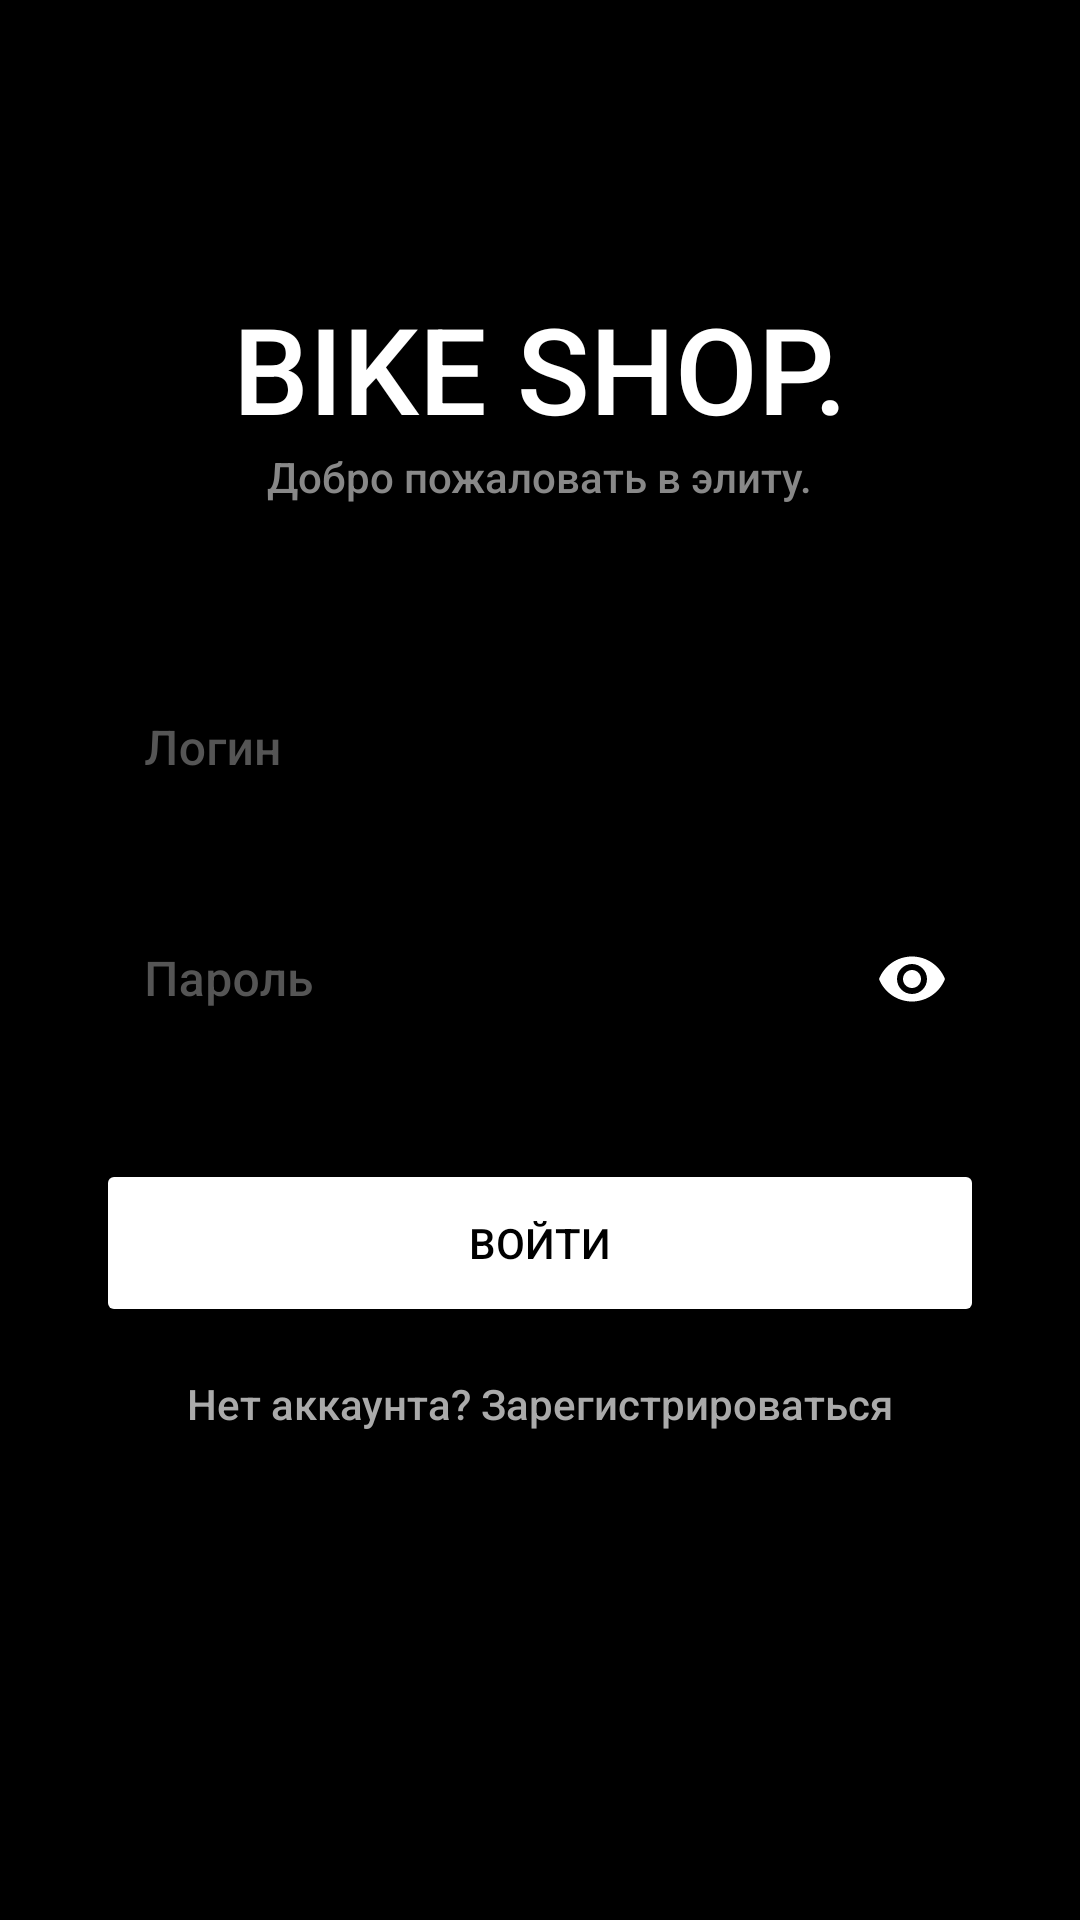

Write the Android layout XML for this screen, with the resource values it uses.
<!-- AndroidManifest.xml: application theme Theme.BikeShop -->
<!-- res/layout/activity_login.xml -->
<?xml version="1.0" encoding="utf-8"?>
<androidx.constraintlayout.widget.ConstraintLayout xmlns:android="http://schemas.android.com/apk/res/android"
    xmlns:app="http://schemas.android.com/apk/res-auto"
    android:layout_width="match_parent"
    android:layout_height="match_parent"
    android:background="@color/black"
    android:padding="32dp">

    <TextView
        android:id="@+id/login_title"
        android:layout_width="wrap_content"
        android:layout_height="wrap_content"
        android:layout_marginTop="64dp"
        android:text="BIKE SHOP."
        android:textColor="@color/white"
        android:textSize="40sp"
        app:layout_constraintEnd_toEndOf="parent"
        app:layout_constraintStart_toStartOf="parent"
        app:layout_constraintTop_toTopOf="parent" />

    <TextView
        android:id="@+id/login_subtitle"
        android:layout_width="wrap_content"
        android:layout_height="wrap_content"
        android:text="Добро пожаловать в элиту."
        android:textColor="#888888"
        android:textSize="14sp"
        app:layout_constraintEnd_toEndOf="parent"
        app:layout_constraintStart_toStartOf="parent"
        app:layout_constraintTop_toBottomOf="@id/login_title" />

    <com.google.android.material.textfield.TextInputLayout
        android:id="@+id/til_username"
        style="@style/Widget.MaterialComponents.TextInputLayout.OutlinedBox"
        android:layout_width="match_parent"
        android:layout_height="wrap_content"
        android:layout_marginTop="48dp"
        android:hint="Логин"
        android:textColorHint="#555555"
        app:boxStrokeColor="@color/white"
        app:hintTextColor="@color/white"
        app:layout_constraintTop_toBottomOf="@id/login_subtitle">

        <com.google.android.material.textfield.TextInputEditText
            android:id="@+id/et_username"
            android:layout_width="match_parent"
            android:layout_height="wrap_content"
            android:textColor="@color/white" />
    </com.google.android.material.textfield.TextInputLayout>

    <com.google.android.material.textfield.TextInputLayout
        android:id="@+id/til_password"
        style="@style/Widget.MaterialComponents.TextInputLayout.OutlinedBox"
        android:layout_width="match_parent"
        android:layout_height="wrap_content"
        android:layout_marginTop="16dp"
        android:hint="Пароль"
        android:textColorHint="#555555"
        app:boxStrokeColor="@color/white"
        app:hintTextColor="@color/white"
        app:layout_constraintTop_toBottomOf="@id/til_username"
        app:passwordToggleEnabled="true"
        app:passwordToggleTint="@color/white">

        <com.google.android.material.textfield.TextInputEditText
            android:id="@+id/et_password"
            android:layout_width="match_parent"
            android:layout_height="wrap_content"
            android:inputType="textPassword"
            android:textColor="@color/white" />
    </com.google.android.material.textfield.TextInputLayout>

    <Button
        android:id="@+id/btn_login"
        android:layout_width="match_parent"
        android:layout_height="56dp"
        android:layout_marginTop="32dp"
        android:backgroundTint="#FFFFFF"
        android:text="ВОЙТИ"
        android:textColor="#000000"
        android:textSize="14sp"
        app:cornerRadius="4dp"
        app:layout_constraintTop_toBottomOf="@id/til_password" />

    <TextView
        android:id="@+id/tv_register"
        android:layout_width="wrap_content"
        android:layout_height="wrap_content"
        android:layout_marginTop="16dp"
        android:text="Нет аккаунта? Зарегистрироваться"
        android:textColor="#AAAAAA"
        app:layout_constraintEnd_toEndOf="parent"
        app:layout_constraintStart_toStartOf="parent"
        app:layout_constraintTop_toBottomOf="@id/btn_login" />

</androidx.constraintlayout.widget.ConstraintLayout>
<!-- resources referenced by this layout -->
<resources>
  <color name="black">#FF000000</color>
  <color name="white">#FFFFFFFF</color>
  <style name="Theme.BikeShop" parent="Theme.MaterialComponents.DayNight.NoActionBar">
          
          <item name="colorPrimary">@color/black</item>
          <item name="colorPrimaryVariant">@color/purple_700</item>
          <item name="colorOnPrimary">@color/white</item>
          
          <item name="colorSecondary">@color/teal_200</item>
          <item name="colorSecondaryVariant">@color/teal_700</item>
          <item name="colorOnSecondary">@color/black</item>
          
          <item name="android:statusBarColor">#FFFFFF</item>
          <item name="android:windowLightStatusBar">true</item>
          <item name="android:navigationBarColor">#FFFFFF</item>
          
          
          <item name="android:fontFamily">sans-serif-medium</item>
          <item name="fontFamily">sans-serif-medium</item>
      </style>
  <color name="purple_700">#FF3700B3</color>
  <color name="teal_200">#03DAC5</color>
  <color name="teal_700">#018786</color>
</resources>
